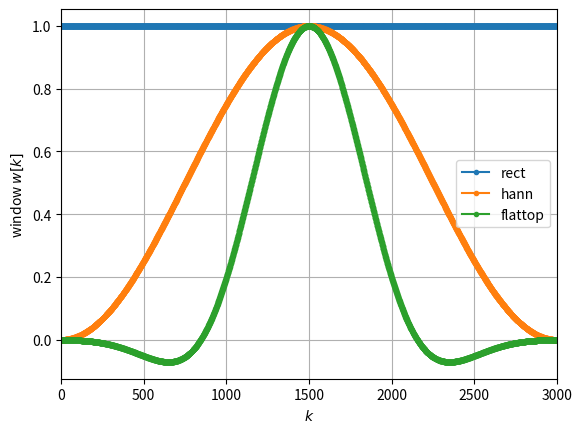
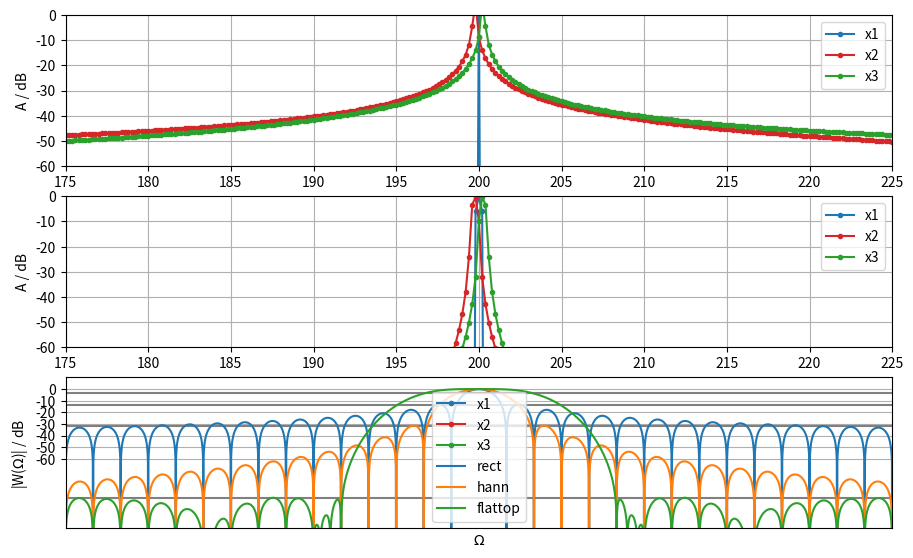

Write the Python code that produced these figures, in order.
import numpy as np
import matplotlib.pyplot as plt
from numpy.fft import fft, ifft, fftshift
from scipy.signal.windows import hann, flattop
f1 = 400 # Hz
f2 = 400.25 # Hz
f3 = 399.75 #Hz
fs = 600 # Hz
N = 3000
k = np.arange(N)
x1 = 2 * np.sin(2*np.pi*f1/fs*k)
x2 = 2 * np.sin(2*np.pi*f2/fs*k )
x3 = 2 * np.sin(2*np.pi*f3/fs*k )
wrect = np.ones(N)
whann = hann(N,sym=False)
wflattop = flattop(N, sym=False)
plt.plot(wrect, 'C0o-', ms=3, label='rect')
plt.plot(whann, 'C1o-', ms=3, label='hann')
plt.plot(wflattop, 'C2o-', ms=3, label='flattop')
plt.xlabel(r'$k$')
plt.ylabel(r'window $w [ k ] $')
plt.xlim(0, N)
plt.legend()
plt.grid(True)
X1wrect = fft(x1)
X2wrect = fft(x2)
X3wrect = fft(x3)
X1whann = fft(x1*whann)
X2whann = fft(x2*whann)
X3whann = fft(x3*whann)
X1wflattop = fft(x1*wflattop)
X2wflattop = fft(x2*wflattop)
X3wflattop = fft(x3*wflattop)
def fft2db(X):
    N = X.size
    Xtmp = 2/N*X
    Xtmp[0] *= 1/2
    if N%2 == 0:
        Xtmp[N//2] = Xtmp[N//2]/2
    return 20*np.log10(np.abs(Xtmp))
df = fs/N
f = np.arange(N)*df
plt.figure(figsize = (16/1.5, 10/1.5))
plt.subplot(3, 1, 1)
plt.plot(f, fft2db(X1wrect), 'C0o-', ms=3, label='x1')
plt.plot(f, fft2db(X2wrect), 'C3o-', ms=3, label='x2')
plt.plot(f, fft2db(X3wrect), 'C2o-', ms=3, label='x3')
plt.xlim(175, 225)
plt.ylim(-60, 0)
plt.xticks(np.arange(175, 230, 5))
plt.yticks(np.arange(-60, 10, 10))
plt.legend()
plt.ylabel('A / dB')
plt.grid(True)
plt.subplot(3, 1, 2)
plt.plot(f, fft2db(X1whann), 'C0o-', ms=3, label='x1')
plt.plot(f, fft2db(X2whann), 'C3o-', ms=3, label='x2')
plt.plot(f, fft2db(X3whann), 'C2o-', ms=3, label='x3')
plt.xlim(175, 225)
plt.ylim(-60, 0)
plt.xticks(np.arange(175, 230, 5))
plt.yticks(np.arange(-60, 10, 10))
plt.legend()
plt.ylabel('A / dB')
plt.grid(True)
plt.subplot(3, 1, 3)
plt.plot(f, fft2db(X1wflattop), 'C0o-', ms=3, label='x1')
plt.plot(f, fft2db(X2wflattop), 'C3o-', ms=3, label='x2')
plt.plot(f, fft2db(X3wflattop), 'C2o-', ms=3, label='x3')
plt.xlim(175, 225)
plt.ylim(-60, 0)
plt.xticks(np.arange(175, 230, 5))
plt.yticks(np.arange(-60, 10, 10))
plt.legend()
plt.xlabel('f / Hz')
plt.ylabel('A / dB')
plt.grid(True)
def winDTFTdB(w):
    N = w.size
    Nz = 100*N
    W = np.zeros(Nz)
    W[0:N] = w
    W = np.abs(fftshift(fft(W)))
    W /= np.max(W)
    np.seterr(divide = 'ignore') 
    W = 20*np.log10(W)
    Omega = 2*np.pi/Nz*np.arange(Nz)-np.pi
    return Omega, W
plt.plot([-np.pi, +np.pi], [-3.01, -3.01], 'gray')
plt.plot([-np.pi, +np.pi], [-13.3, -13.3], 'gray')
plt.plot([-np.pi, +np.pi], [-31.5, -31.5], 'gray')
plt.plot([-np.pi, +np.pi], [-93.6, -93.6], 'gray')
Omega, W = winDTFTdB(wrect)
plt.plot(Omega, W, label='rect')
Omega, W = winDTFTdB(whann)
plt.plot(Omega, W, label='hann')
Omega, W = winDTFTdB(wflattop)
plt.plot(Omega, W, label='flattop')
plt.xlim(-np.pi, np.pi)
plt.ylim(-120, 10)
plt.xlim(-np.pi/100, np.pi/100)
plt.xlabel(r'$\Omega$')
plt.ylabel(r'|W($\Omega$)| / dB')
plt.legend()
plt.grid(True)